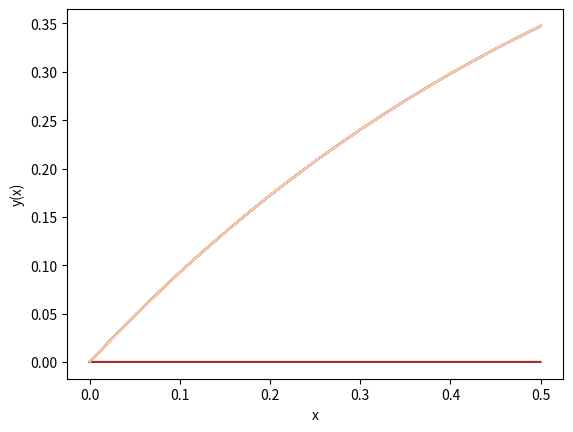

The matplotlib source for this figure:
import numpy as np
import matplotlib.pyplot as plt
import math
import pandas as pd
from scipy.integrate import odeint

def f(x, y):
    return math.cos(y) / (1 + x) - 0.5 * y

def model(y,t):
    dydt = math.cos(y) / (1 + t) - 0.5 * y
    return dydt

# initial condition
y0 = 0
# time points
t = np.linspace(0,0.5, 11)
# solve ODE
y = odeint(model,y0,t)
y_math = y[:,0]
plt.plot(t,y)
plt.xlabel('x')
plt.ylabel('y(x)')

h = 0.05
a = 0
b = 0.5
n = (b - a) / h
y = 0
x = 0
y_h = np.array([])
x_m = np.array([])
for i in range(int(n) + 1):
    x_m = np.append(x_m, x)
    y_h = np.append(y_h, y)
    ym = y + h * f(x + h/2, y + h/2 * f(x, y))
    x += h
    y = ym
plt.plot(x_m, y_h, color = 'red')

y = 0
x = 0
h = 0.05 / 2
y_h2 = np.array([])
x_m = np.array([])
for i in range(int(2 * n) + 1):
    x_m = np.append(x_m, x)
    y_h2 = np.append(y_h2, y)
    ym = y + h * f(x + h/2, y + h/2 * f(x, y))
    x += h
    y = ym

plt.plot(x_m, y_h2, color = 'green')

y_h2 = y_h2[::2]
r = (y_h2 - y_h) / (2 ** 2 - 1)
y_rev = y_h2 + r

x_m = x_m[::2]
plt.plot(x_m, y_rev, color = 'yellow')

plt.plot(x_m, y_rev - y_math, color = 'brown')
d = {"x ": x_m, "y_math ": y_math, "y_h  ": y_h, "y_h2  ": y_h2, "y_rev ": y_rev, "y_rev-y_math": y_rev - y_math   }
df = pd.DataFrame(d)
print(df)

y_RK = np.array([])
x = 0
y = 0
h = 0.05
x_RK = np.array([])
for i in range(int(n) + 1):
    y_RK = np.append(y_RK, y)
    x_RK = np.append(x_RK, x)
    k1 = h * f(x, y)
    k2 = h * f(x + h / 2, y + k1 / 2)
    k3 = h * f(x + h / 2, y + k2 / 2)
    k4 = h * f(x + h, y + k3)
    ynext = y + (1 / 6) * (k1 + 2 * k2 + 2 * k3 + k4)
    x += h
    y = ynext


plt.plot(x_RK, y_RK, color = 'pink')
plt.show()

y_Ad_ex = np.zeros([11])
h = 0.05
x_Ad_ex = np.zeros([11])
for i in range(5):
    y_Ad_ex[i] = y_math[i]
    x_Ad_ex[i] = x_m[i]
y = y_Ad_ex[4]
x = x_Ad_ex[4]

for i in range(5, int(n) + 1):
    q = h * f(x_Ad_ex[i-1], y_Ad_ex[i-1])
    q1 = h * f(x_Ad_ex[i-2], y_Ad_ex[i-2])
    q2 = h * f(x_Ad_ex[i-3], y_Ad_ex[i-3])
    q3 = h * f(x_Ad_ex[i-4], y_Ad_ex[i-4])
    q4 = h * f(x_Ad_ex[i-5], y_Ad_ex[i-5])
    ynext = y + (1901 * q - 2774 * q1 + 2616 * q2 - 1274 * q3 + 251 * q4) / 720
    x += h
    y = ynext
    y_Ad_ex[i] = y
    x_Ad_ex[i] = x

y_Ad_in = np.zeros([11])
x_Ad_in = np.zeros([11])
for i in range(5):
    y_Ad_in[i] = y_math[i]
    x_Ad_in[i] = x_m[i]
y = y_Ad_in[4]
x = x_Ad_in[4]
q0 = h * f(x_Ad_ex[4], y_Ad_ex[4])

for i in range(5, int(n) + 1):
    q = h * f(x_Ad_in[i-1], y_Ad_in[i-1])
    q1 = h * f(x_Ad_in[i-2], y_Ad_in[i-2])
    q2 = h * f(x_Ad_in[i-3], y_Ad_in[i-3])
    q3 = h * f(x_Ad_in[i-4], y_Ad_in[i-4])
    ynext = y + (251 * q0 + 646 * q - 264 * q1 + 106 * q2 - 19 * q3) / 720
    x += h
    y = ynext
    y_Ad_in[i] = y
    x_Ad_in[i] = x
    q0 = h * f(x_Ad_in[i], y_Ad_in[i])


d2 = {"y_math": y_math, "y_math-y_RK": y_math-y_RK, "y_math-y_Ad_ex": y_math-y_Ad_ex, "y_math-y_Ad_in": y_math-y_Ad_in}
df2 = pd.DataFrame(d2)
print(df2)

